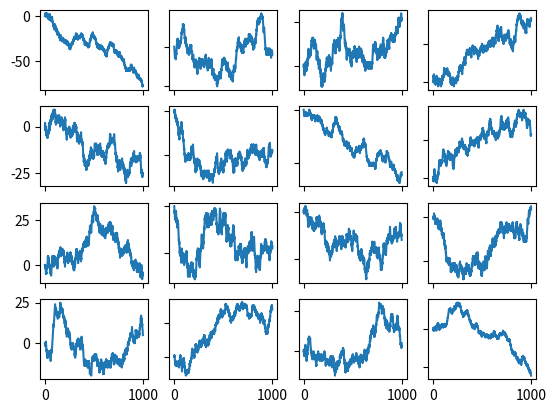

Reproduce this figure in Python.
import random
import collections
import matplotlib.pyplot as plt
import numpy as np


# heads = 1 (one step forward) and tails = -1 (one step backwards)
coin_flip = [1, -1]
n = 1000

tosses = []
ys = []
for i in range(0, 16):
    tosses.append([random.choice(coin_flip) for x in range(0, n)])
    ys.append([sum(tosses[i][0:x]) for x in range(0, n)])
print(ys)


fig, ((ax1, ax2, ax3, ax4), (ax5, ax6, ax7, ax8), (ax9, ax10, ax11, ax12), (ax13, ax14, ax15, ax16)) = plt.subplots(4, 4)
ax1.plot(ys[0])
ax2.plot(ys[1])
ax3.plot(ys[2])
ax4.plot(ys[3])
ax5.plot(ys[4])
ax6.plot(ys[5])
ax7.plot(ys[6])
ax8.plot(ys[7])
ax9.plot(ys[8])
ax10.plot(ys[9])
ax11.plot(ys[10])
ax12.plot(ys[11])
ax13.plot(ys[12])
ax14.plot(ys[13])
ax15.plot(ys[14])
ax16.plot(ys[15])

for ax in fig.get_axes():
    ax.label_outer()

plt.show()

    # plt.plot(tosses)
    # print(tosses)
    # # print(random.choice(coin_flip))
    # print(collections.Counter(tosses))




# print(plt.__version__)
# print(np.random.seed(444))

# plt.plot([1, 2, 3, 4], [18, 2, 3, 4], 'ro')

# t = np.arange(0., 5., 0.2)
# plt.plot(t, t, 'r--', t, t**2, 'bs', t, t**3, 'g^')

# plt.ylabel("some numbers")
# plt.show()
